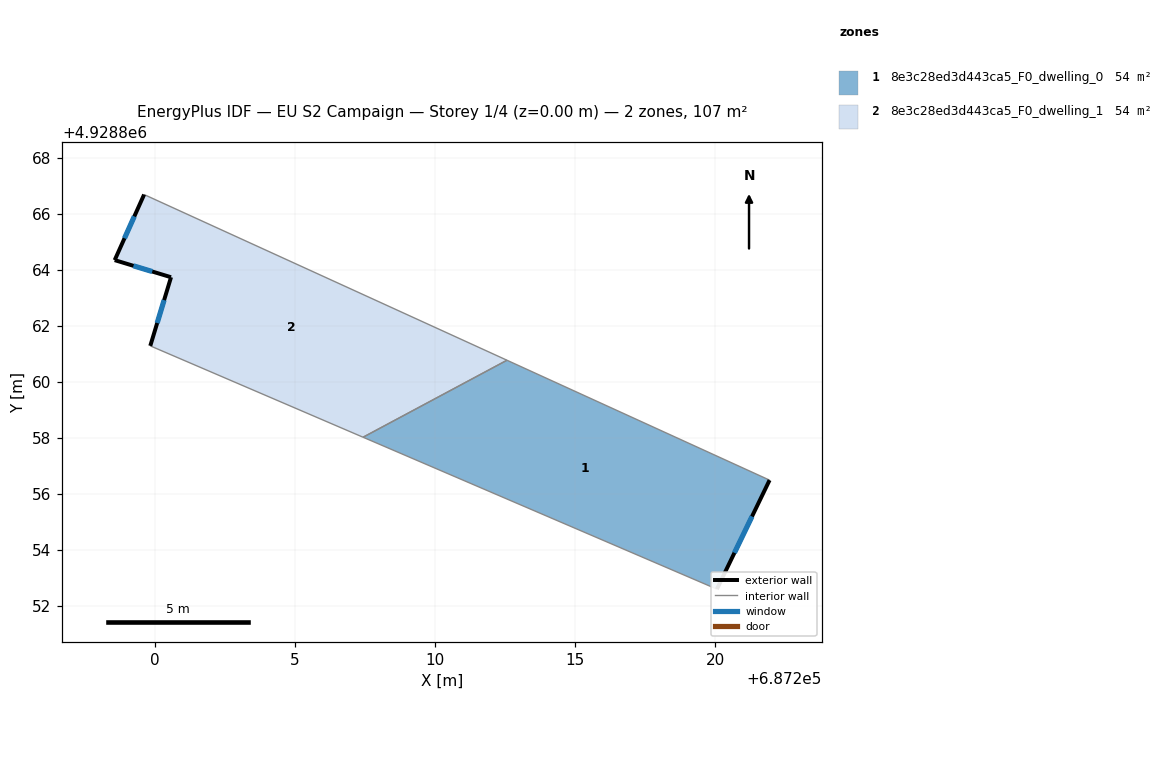
=== STOREY PLAN SPEC (per zone: floor XY polygon, exterior-wall plan segments, windows/doors) ===
zone 1: 8e3c28ed3d443ca5_F0_dwelling_0  (53.5 m²)
  floor: (687221.93, 4928856.50) (687220.05, 4928852.61) (687207.43, 4928858.03) (687212.56, 4928860.78)
  exterior wall: (687220.05, 4928852.61) – (687221.93, 4928856.50)  [4.3 m]
    window: (687220.68, 4928853.90) – (687221.31, 4928855.20)  [1.4 m²]
  interior walls: 3
zone 2: 8e3c28ed3d443ca5_F0_dwelling_1  (53.5 m²)
  floor: (687212.56, 4928860.78) (687207.43, 4928858.03) (687199.83, 4928861.29) (687200.57, 4928863.74) (687198.56, 4928864.35) (687199.61, 4928866.69)
  exterior wall: (687200.57, 4928863.74) – (687199.83, 4928861.29)  [2.6 m]
    window: (687200.33, 4928862.92) – (687200.08, 4928862.11)  [0.9 m²]
  exterior wall: (687198.56, 4928864.35) – (687200.57, 4928863.74)  [2.1 m]
    window: (687199.23, 4928864.15) – (687199.90, 4928863.94)  [0.7 m²]
  exterior wall: (687199.61, 4928866.69) – (687198.56, 4928864.35)  [2.6 m]
    window: (687199.26, 4928865.91) – (687198.91, 4928865.13)  [0.9 m²]
  interior walls: 3

=== DERIVED (storey summary) ===
Building: EU S2 Campaign
Storey: 1 of 4  (floor level z = 0.00 m)
Storey gross floor area: 107.0 m²
Zones on this storey: 2
  - 8e3c28ed3d443ca5_F0_dwelling_0: floor 53.5 m²; exterior wall 4.3 m (13.0 m²); 1 window(s) 1.4 m²; WWR 11.1%
  - 8e3c28ed3d443ca5_F0_dwelling_1: floor 53.5 m²; exterior wall 7.2 m (21.7 m²); 3 window(s) 2.4 m²; WWR 11.1%
Zone adjacency (shared interzone walls):
  - 8e3c28ed3d443ca5_F0_dwelling_0 ↔ 8e3c28ed3d443ca5_F0_dwelling_1